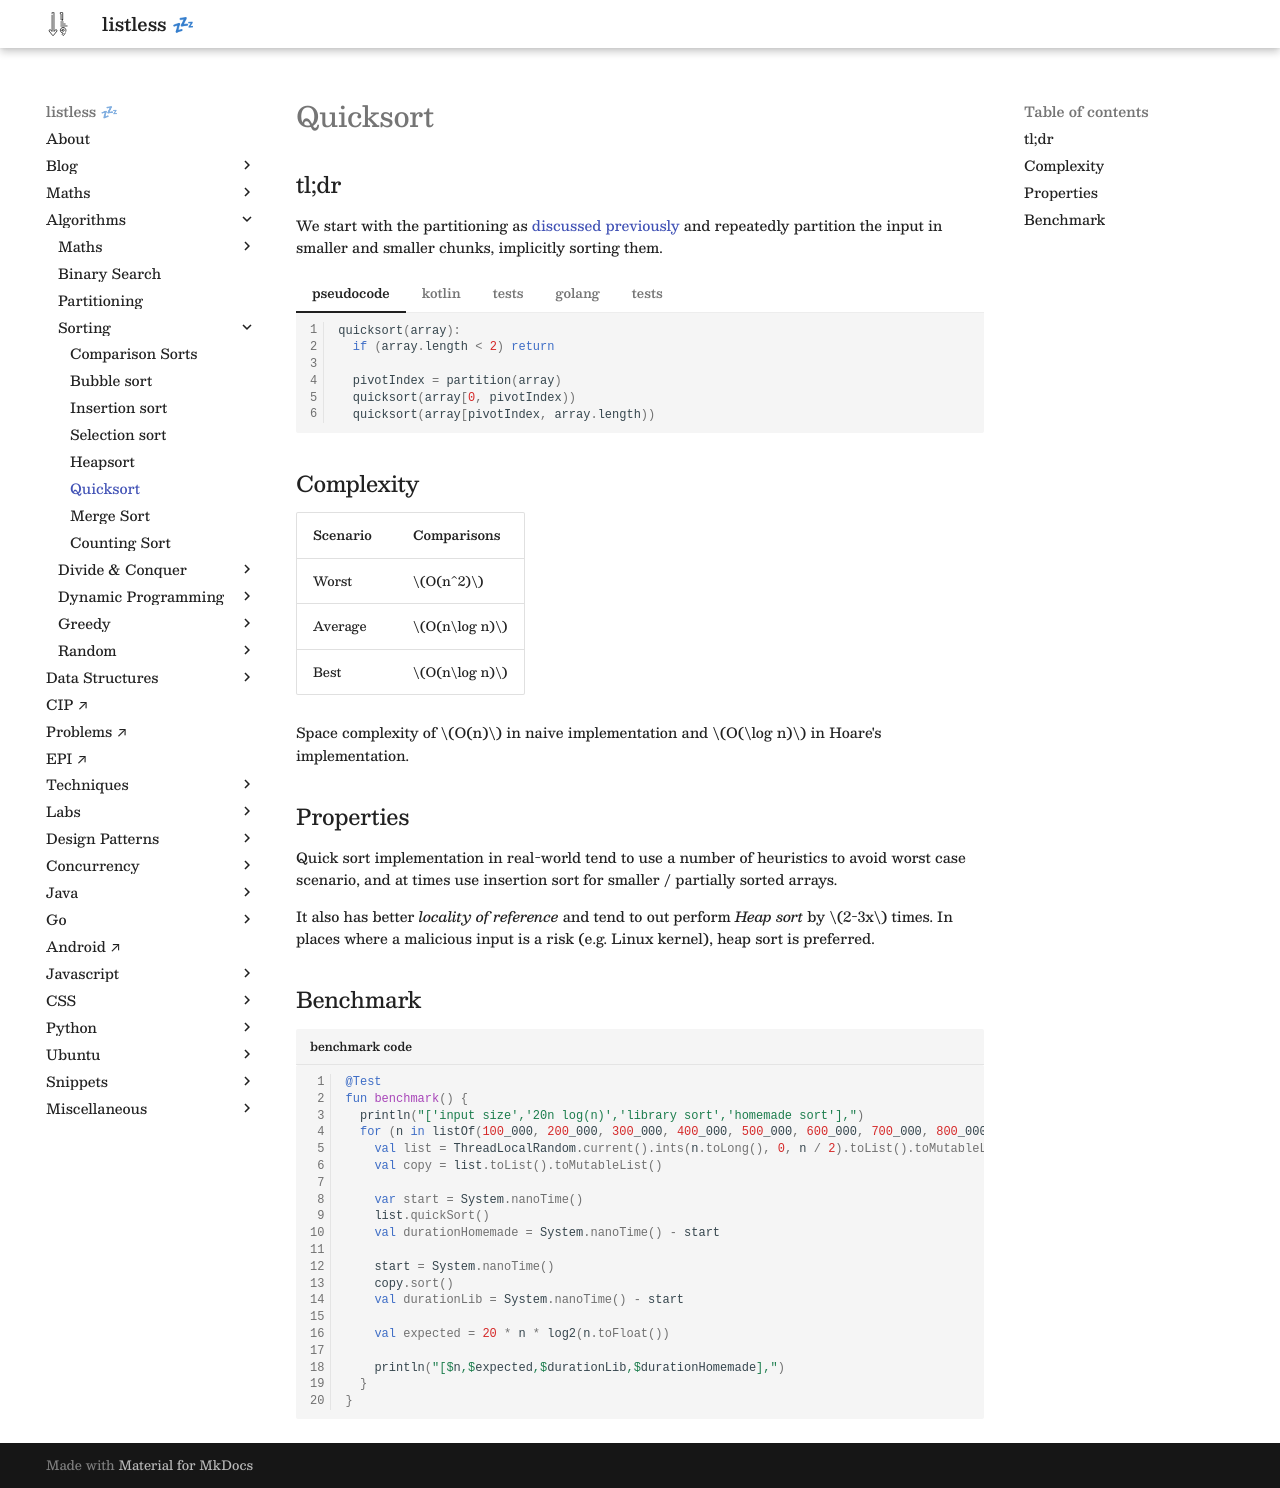

repository: anurag-inias/anurag-inias.github.io · page: algorithms/sort/quicksort/index.html · generator: mkdocs

# Quicksort

<script type="text/javascript" src="https://www.gstatic.com/charts/loader.js"></script>


<style>
.md-logo img {
  content: url('/sort/sort-light.svg');
}

:root [data-md-color-scheme=slate] .md-logo img  {
  content: url('/sort/sort-dark.svg');
}
</style>

## tl;dr

We start with the partitioning as [discussed previously](/partition/partition) and repeatedly partition the input in smaller and smaller chunks, implicitly sorting them.

=== "pseudocode"

    ```ruby linenums="1"
    quicksort(array):
      if (array.length < 2) return

      pivotIndex = partition(array)
      quicksort(array[0, pivotIndex))
      quicksort(array[pivotIndex, array.length))
    ```

=== "kotlin"

    ```kotlin linenums="1"
    fun <T: Comparable<T>> MutableList<T>.quickSort(start: Int = 0, end: Int = size) {
      // end is excluded, that's why length is not end - start + 1
      if (end - start < 2) return

      val (ps, pe) = partition(start, end)
      quickSort(start, ps)
      quickSort(pe, end)
    }

    private fun <T: Comparable<T>> MutableList<T>.partition(start: Int, end: Int): Pair<Int, Int> {
      var l = start; var c = start; var r = end - 1; val pivot = this[start]

      while (c <= r) {
        when(this[c].compareTo(pivot)) {
          -1 -> swap(l++, c++)
           0 -> c++
           1 -> swap(c, r--)
        }
      }

      return Pair(l, c)
    }

    private fun <T> MutableList<T>.swap(i: Int, j: Int) {
      val t = this[i]
      this[i] = this[j]
      this[j] = t
    }

    ```

=== "tests"

    ```kotlin linenums="1"
    import org.junit.jupiter.api.Assertions.*
    import org.junit.jupiter.api.Test
    import java.util.concurrent.ThreadLocalRandom
    import kotlin.streams.toList

    class QuickSortTest {

      @Test
      fun empty() {
        val list = mutableListOf<Int>()
        list.quickSort()
        assertEquals(listOf<Int>(), list)
      }

      @Test
      fun single() {
        val list = mutableListOf(6)
        list.quickSort()
        assertEquals(listOf(6), list)
      }

      @Test
      fun double() {
        var list = mutableListOf(2, 6)
        list.quickSort()
        assertEquals(listOf(2, 6), list)

        list = mutableListOf(6, 2)
        list.quickSort()
        assertEquals(listOf(2, 6), list)
      }

      @Test
      fun triple() {
        var list = mutableListOf(2, 6, 10)
        list.quickSort()
        assertEquals(listOf(2, 6, 10), list)

        list = mutableListOf(2, 10, 6)
        list.quickSort()
        assertEquals(listOf(2, 6, 10), list)

        list = mutableListOf(6, 2, 10)
        list.quickSort()
        assertEquals(listOf(2, 6, 10), list)

        list = mutableListOf(6, 10, 2)
        list.quickSort()
        assertEquals(listOf(2, 6, 10), list)

        list = mutableListOf(10, 2, 6)
        list.quickSort()
        assertEquals(listOf(2, 6, 10), list)

        list = mutableListOf(10, 6, 2)
        list.quickSort()
        assertEquals(listOf(2, 6, 10), list)
      }

      @Test
      fun fuzzy() {
        val list = ThreadLocalRandom.current().ints(100, 0, 80).toList().toMutableList()
        val copy = list.toMutableList()
        assertEquals(list, copy)
        copy.sort()
        assertNotEquals(list, copy)

        list.quickSort()

        assertEquals(list, copy)
      }

    }
    ```

## Benchmark

<div id="chart_short_range"></div>

<div id="chart_long_range"></div>

<script type="text/javascript">
google.charts.load('current', {'packages':['corechart']});
google.charts.setOnLoadCallback(drawShortChart);
google.charts.setOnLoadCallback(drawLongChart);

function drawShortChart() {
  var data = google.visualization.arrayToDataTable([
    ['input size','20n log(n)','library sort','homemade sort'],
    [10000,2657542.5,8579700,12978100],
    [20000,5715085.0,8618400,6745000],
    [30000,8923605.0,13639600,9352600],
    [40000,1.223017E7,20403400,8927800],
    [50000,1.560964E7,23154400,14208500],
    [60000,1.904721E7,15855400,26193700],
    [70000,2.2533096E7,18425100,22903700],
    [80000,2.606034E7,21377800,24990900],
    [90000,2.9623748E7,26580900,25130800],
    [100000,3.321928E7,27565800,29970400],
  ]);

  var options = {
    title: 'Zoomed-in',
    curveType: 'function',
    legend: { position: 'bottom' }
  };

  var chart = new google.visualization.LineChart(document.getElementById('chart_short_range'));

  chart.draw(data, options);
}

function drawLongChart() {
  var data = google.visualization.arrayToDataTable([
    ['input size','20n log(n)','library sort','homemade sort'],
    [100000,3.321928E7,61765300,80557900],
    [200000,7.043856E7,70507500,69049200],
    [300000,1.0916762E8,102400600,142423500],
    [400000,1.4887712E8,130109200,201497000],
    [500000,1.8931568E8,173156200,239819300],
    [600000,2.3033523E8,213642700,299351300],
    [700000,2.7183795E8,256884200,394437700],
    [800000,3.1375424E8,355155300,461105000],
    [900000,3.560322E8,390279600,609517700],
    [1000000,3.9863136E8,460704300,716952500],
  ]);

  var options = {
    title: 'Zoomed-out',
    curveType: 'function',
    legend: { position: 'bottom' }
  };

  var chart = new google.visualization.LineChart(document.getElementById('chart_long_range'));

  chart.draw(data, options);
}
</script>

```kotlin title="benchmark code" linenums="1"
@Test
fun benchmark() {
  println("['input size','20n log(n)','library sort','homemade sort'],")
  for (n in listOf(100_000, 200_000, 300_000, 400_000, 500_000, 600_000, 700_000, 800_000, 900_000, 1_000_000)) {
    val list = ThreadLocalRandom.current().ints(n.toLong(), 0, n / 2).toList().toMutableList()
    val copy = list.toList().toMutableList()

    var start = System.nanoTime()
    list.quickSort()
    val durationHomemade = System.nanoTime() - start

    start = System.nanoTime()
    copy.sort()
    val durationLib = System.nanoTime() - start

    val expected = 20 * n * log2(n.toFloat())

    println("[$n,$expected,$durationLib,$durationHomemade],")
  }
}
```
